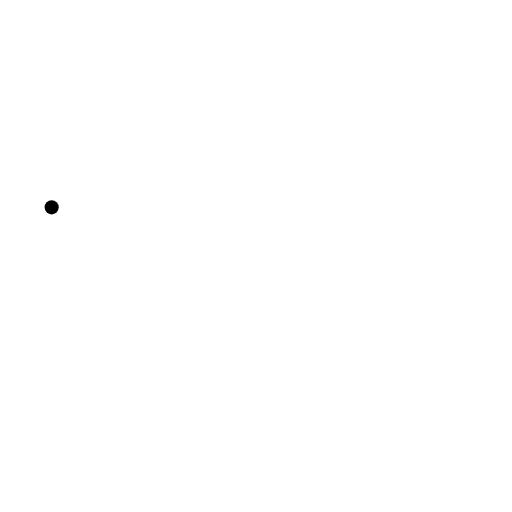
t = 0.00 s
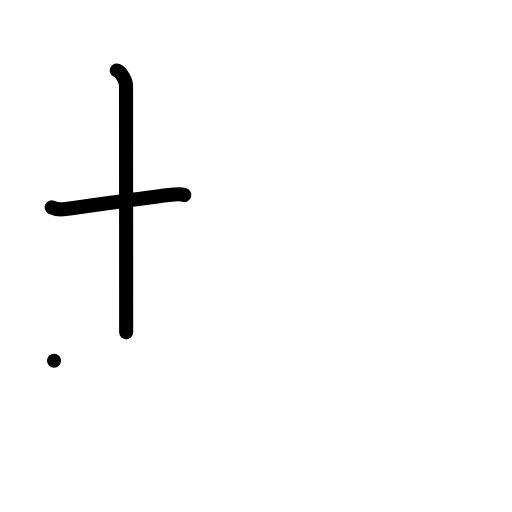
t = 2.00 s
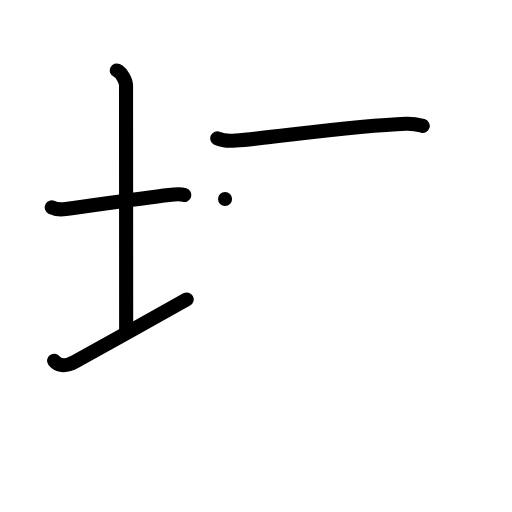
t = 4.00 s
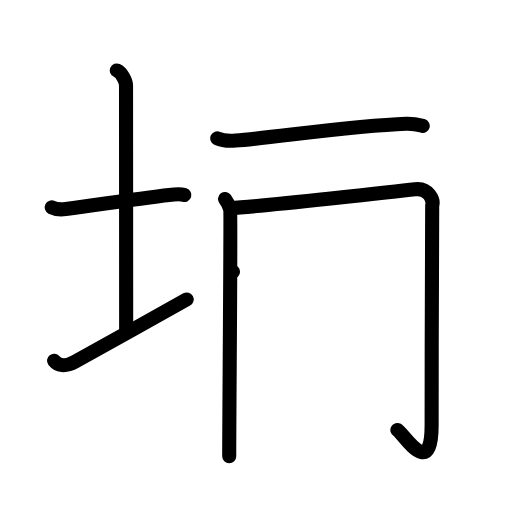
t = 6.00 s
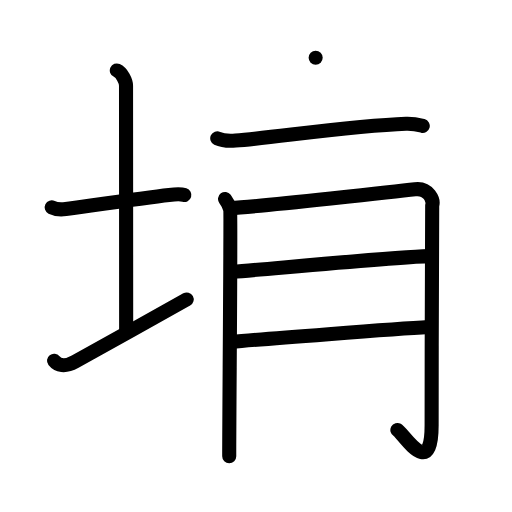
t = 8.00 s
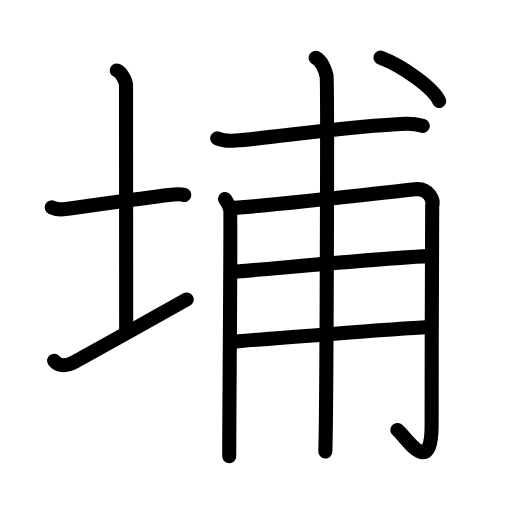
t = 10.00 s

The animated SVG that drew these frames (rendered in a browser with its animation timeline set to each time). Animation: 30 SMIL elements (animate=30); one cycle of 10.00 s.

<?xml version="1.0" encoding="UTF-8"?>
<!--
AniKanjiVG is licensed by CC-BY-SA Paul C. Sommerhoff (https://bitbucket.org/sommerhoff/anikanjivg).
AniKanjiVG uses KanjiVG which is licensed by CC-BY-SA Ulrich Apel (http://kanjivg.tagaini.net).
See also http://creativecommons.org/licenses/by-sa/3.0/
-->
<svg xmlns:kvg='http://kanjivg.tagaini.net' xmlns='http://www.w3.org/2000/svg' width='109' height='109' viewBox='0 0 109 109' style='fill:none;stroke:#000000;stroke-width:3;stroke-linecap:round;stroke-linejoin:round;' id="kvg:kanji_057d4"><g id="kvg:057d4" kvg:element="埔"><g id="kvg:057d4-g1" kvg:element="土" kvg:variant="true" kvg:position="left" kvg:radical="general"><path id="kvg:057d4-s1" kvg:type="㇐" d="M11,44.14c0.76,0.38,2.24,0.46,3,0.36c4.82-0.66,16.65-2.39,22-3c1.25-0.14,2.62-0.18,3.25,0.01"><animate attributeName="d" begin="0.0s" dur="0.3333333333333333s" from="M11,44.14C11,44.14,11,44.14,11,44.14" to="M11,44.14c0.76,0.38,2.24,0.46,3,0.36" />
<animate attributeName="d" begin="0.3333333333333333s" dur="0.3333333333333333s" from="M11,44.14c0.76,0.38,2.24,0.46,3,0.36c0,0,0,0,0,0,0" to="M11,44.14c0.76,0.38,2.24,0.46,3,0.36c4.82-0.66,16.65-2.39,22-3" />
<animate attributeName="d" begin="0.6666666666666666s" dur="0.3333333333333333s" from="M11,44.14c0.76,0.38,2.24,0.46,3,0.36c4.82-0.66,16.65-2.39,22-3c0,0,0,0,0,0,0" to="M11,44.14c0.76,0.38,2.24,0.46,3,0.36c4.82-0.66,16.65-2.39,22-3c1.25-0.14,2.62-0.18,3.25,0.01" />
</path>
<path id="kvg:057d4-s2" kvg:type="㇑a" d="M24.87,15c1.09,0.5,1.96,2.23,1.96,3.25c0,7.25,0.03,41.75,0.03,52.5"><animate attributeName="d" begin="1.0s" dur="0.5s" from="M24.87,15C24.87,15,24.87,15,24.87,15" to="M24.87,15c1.09,0.5,1.96,2.23,1.96,3.25" />
<animate attributeName="d" begin="1.5s" dur="0.5s" from="M24.87,15c1.09,0.5,1.96,2.23,1.96,3.25c0,0,0,0,0,0,0" to="M24.87,15c1.09,0.5,1.96,2.23,1.96,3.25c0,7.25,0.03,41.75,0.03,52.5" />
<animate attributeName="d" begin="0s" dur="1.0s" from="M-100,-100" to="M-100,-100" />
</path>
<path id="kvg:057d4-s3" kvg:type="㇀/㇐" d="M11.5,76.79c0.75,0.96,2.25,1.46,4.5,0.21c6.25-3.5,17.5-9.75,23.75-13.25"><animate attributeName="d" begin="2.0s" dur="0.5s" from="M11.5,76.79C11.5,76.79,11.5,76.79,11.5,76.79" to="M11.5,76.79c0.75,0.96,2.25,1.46,4.5,0.21" />
<animate attributeName="d" begin="2.5s" dur="0.5s" from="M11.5,76.79c0.75,0.96,2.25,1.46,4.5,0.21c0,0,0,0,0,0,0" to="M11.5,76.79c0.75,0.96,2.25,1.46,4.5,0.21c6.25-3.5,17.5-9.75,23.75-13.25" />
<animate attributeName="d" begin="0s" dur="2.0s" from="M-100,-100" to="M-100,-100" />
</path>
</g>
<g id="kvg:057d4-g2" kvg:element="甫" kvg:position="right"><path id="kvg:057d4-s4" kvg:type="㇐" d="M46.25,29.45c1.02,0.48,2.88,0.56,3.9,0.48c8.35-0.67,24.85-3.17,36.29-3.59c1.69-0.06,2.71,0.23,3.56,0.46"><animate attributeName="d" begin="3.0s" dur="0.3333333333333333s" from="M46.25,29.45C46.25,29.45,46.25,29.45,46.25,29.45" to="M46.25,29.45c1.02,0.48,2.88,0.56,3.9,0.48" />
<animate attributeName="d" begin="3.3333333333333335s" dur="0.3333333333333333s" from="M46.25,29.45c1.02,0.48,2.88,0.56,3.9,0.48c0,0,0,0,0,0,0" to="M46.25,29.45c1.02,0.48,2.88,0.56,3.9,0.48c8.35-0.67,24.85-3.17,36.29-3.59" />
<animate attributeName="d" begin="3.6666666666666665s" dur="0.3333333333333333s" from="M46.25,29.45c1.02,0.48,2.88,0.56,3.9,0.48c8.35-0.67,24.85-3.17,36.29-3.59c0,0,0,0,0,0,0" to="M46.25,29.45c1.02,0.48,2.88,0.56,3.9,0.48c8.35-0.67,24.85-3.17,36.29-3.59c1.69-0.06,2.71,0.23,3.56,0.46" />
<animate attributeName="d" begin="0s" dur="3.0s" from="M-100,-100" to="M-100,-100" />
</path>
<g id="kvg:057d4-g3" kvg:element="用" kvg:variant="true"><path id="kvg:057d4-s5" kvg:type="㇑" d="M47.91,42.36c0.55,0.73,0.91,1.47,1.09,2.2c0.18,0.74-0.22,45.94-0.2,52.56"><animate attributeName="d" begin="4.0s" dur="0.5s" from="M47.91,42.36C47.91,42.36,47.91,42.36,47.91,42.36" to="M47.91,42.36c0.55,0.73,0.91,1.47,1.09,2.2" />
<animate attributeName="d" begin="4.5s" dur="0.5s" from="M47.91,42.36c0.55,0.73,0.91,1.47,1.09,2.2c0,0,0,0,0,0,0" to="M47.91,42.36c0.55,0.73,0.91,1.47,1.09,2.2c0.18,0.74-0.22,45.94-0.2,52.56" />
<animate attributeName="d" begin="0s" dur="4.0s" from="M-100,-100" to="M-100,-100" />
</path>
<path id="kvg:057d4-s6" kvg:type="㇆" d="M49.1,44.3c6.14-0.31,37.63-3.81,39.26-4.01c2.92-0.37,4.01,2.39,3.65,3.49c-0.04,2.48-0.12,29.89-0.12,46.69c0,11.98-6,1.79-7.29,1.07"><animate attributeName="d" begin="5.0s" dur="0.25s" from="M49.1,44.3C49.1,44.3,49.1,44.3,49.1,44.3" to="M49.1,44.3c6.14-0.31,37.63-3.81,39.26-4.01" />
<animate attributeName="d" begin="5.25s" dur="0.25s" from="M49.1,44.3c6.14-0.31,37.63-3.81,39.26-4.01c0,0,0,0,0,0,0" to="M49.1,44.3c6.14-0.31,37.63-3.81,39.26-4.01c2.92-0.37,4.01,2.39,3.65,3.49" />
<animate attributeName="d" begin="5.5s" dur="0.25s" from="M49.1,44.3c6.14-0.31,37.63-3.81,39.26-4.01c2.92-0.37,4.01,2.39,3.65,3.49c0,0,0,0,0,0,0" to="M49.1,44.3c6.14-0.31,37.63-3.81,39.26-4.01c2.92-0.37,4.01,2.39,3.65,3.49c-0.04,2.48-0.12,29.89-0.12,46.69" />
<animate attributeName="d" begin="5.75s" dur="0.25s" from="M49.1,44.3c6.14-0.31,37.63-3.81,39.26-4.01c2.92-0.37,4.01,2.39,3.65,3.49c-0.04,2.48-0.12,29.89-0.12,46.69c0,0,0,0,0,0,0" to="M49.1,44.3c6.14-0.31,37.63-3.81,39.26-4.01c2.92-0.37,4.01,2.39,3.65,3.49c-0.04,2.48-0.12,29.89-0.12,46.69c0,11.98-6,1.79-7.29,1.07" />
<animate attributeName="d" begin="0s" dur="5.0s" from="M-100,-100" to="M-100,-100" />
</path>
<path id="kvg:057d4-s7" kvg:type="㇐" d="M49.6,57.86c8.13-0.64,34.15-3.11,41.63-3.33"><animate attributeName="d" begin="6.0s" dur="1.0s" from="M49.6,57.86C49.6,57.86,49.6,57.86,49.6,57.86" to="M49.6,57.86c8.13-0.64,34.15-3.11,41.63-3.33" />
<animate attributeName="d" begin="0s" dur="6.0s" from="M-100,-100" to="M-100,-100" />
</path>
<path id="kvg:057d4-s8" kvg:type="㇐" d="M49.27,72.79c5.83-0.55,35.21-2.79,41.96-3.16"><animate attributeName="d" begin="7.0s" dur="1.0s" from="M49.27,72.79C49.27,72.79,49.27,72.79,49.27,72.79" to="M49.27,72.79c5.83-0.55,35.21-2.79,41.96-3.16" />
<animate attributeName="d" begin="0s" dur="7.0s" from="M-100,-100" to="M-100,-100" />
</path>
<path id="kvg:057d4-s9" kvg:type="㇑" d="M67.2,12.3c1.29,0.59,2.06,2.67,2.32,3.85c0.26,1.19,0,72.57-0.26,79.98"><animate attributeName="d" begin="8.0s" dur="0.5s" from="M67.2,12.3C67.2,12.3,67.2,12.3,67.2,12.3" to="M67.2,12.3c1.29,0.59,2.06,2.67,2.32,3.85" />
<animate attributeName="d" begin="8.5s" dur="0.5s" from="M67.2,12.3c1.29,0.59,2.06,2.67,2.32,3.85c0,0,0,0,0,0,0" to="M67.2,12.3c1.29,0.59,2.06,2.67,2.32,3.85c0.26,1.19,0,72.57-0.26,79.98" />
<animate attributeName="d" begin="0s" dur="8.0s" from="M-100,-100" to="M-100,-100" />
</path>
</g>
<g id="kvg:057d4-g4" kvg:element="丶"><path id="kvg:057d4-s10" kvg:type="㇔" d="M81,12.25c4.69,1.74,11.33,6.54,12.5,9.25"><animate attributeName="d" begin="9.0s" dur="1.0s" from="M81,12.25C81,12.25,81,12.25,81,12.25" to="M81,12.25c4.69,1.74,11.33,6.54,12.5,9.25" />
<animate attributeName="d" begin="0s" dur="9.0s" from="M-100,-100" to="M-100,-100" />
</path>
</g>
</g>
</g>
</svg>
